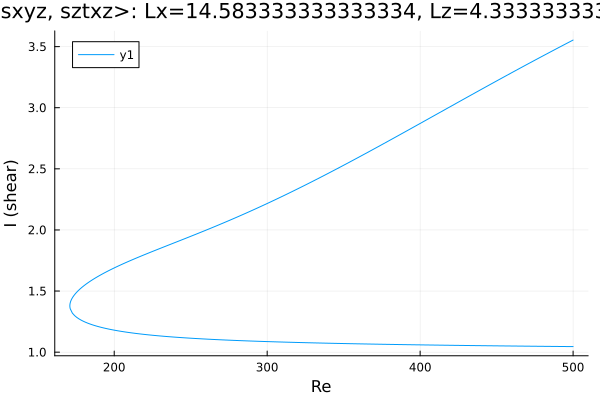

The table this chart was drawn from, first rows:
Re, shear
500.0, 3.554
498.8, 3.546
497.4, 3.537
496, 3.528
494.6, 3.519
493.2, 3.509
491.8, 3.5
490.4, 3.491
488.9, 3.481
487.5, 3.472
486.1, 3.463
484.7, 3.453
483.3, 3.444
481.9, 3.435
480.5, 3.425
479, 3.416
477.6, 3.406
476.2, 3.397
474.8, 3.387
473.4, 3.378
472, 3.369
470.6, 3.359
469.1, 3.349
467.7, 3.34
466.3, 3.33
464.9, 3.321
463.5, 3.311
462.1, 3.302
460.7, 3.292
459.3, 3.282
457.8, 3.273
456.4, 3.263
455, 3.253
453.6, 3.244
452.2, 3.234
450.8, 3.224
449.4, 3.215
447.9, 3.205
446.5, 3.195
445.1, 3.185
443.7, 3.176
442.3, 3.166
440.9, 3.156
439.5, 3.146
438, 3.137
436.6, 3.127
435.2, 3.117
433.8, 3.107
432.4, 3.097
431, 3.087
429.6, 3.078
428.1, 3.068
426.7, 3.058
425.3, 3.048
423.9, 3.038
422.5, 3.028
421.1, 3.018
419.7, 3.009
418.2, 2.999
416.8, 2.989
... 471 more rows
